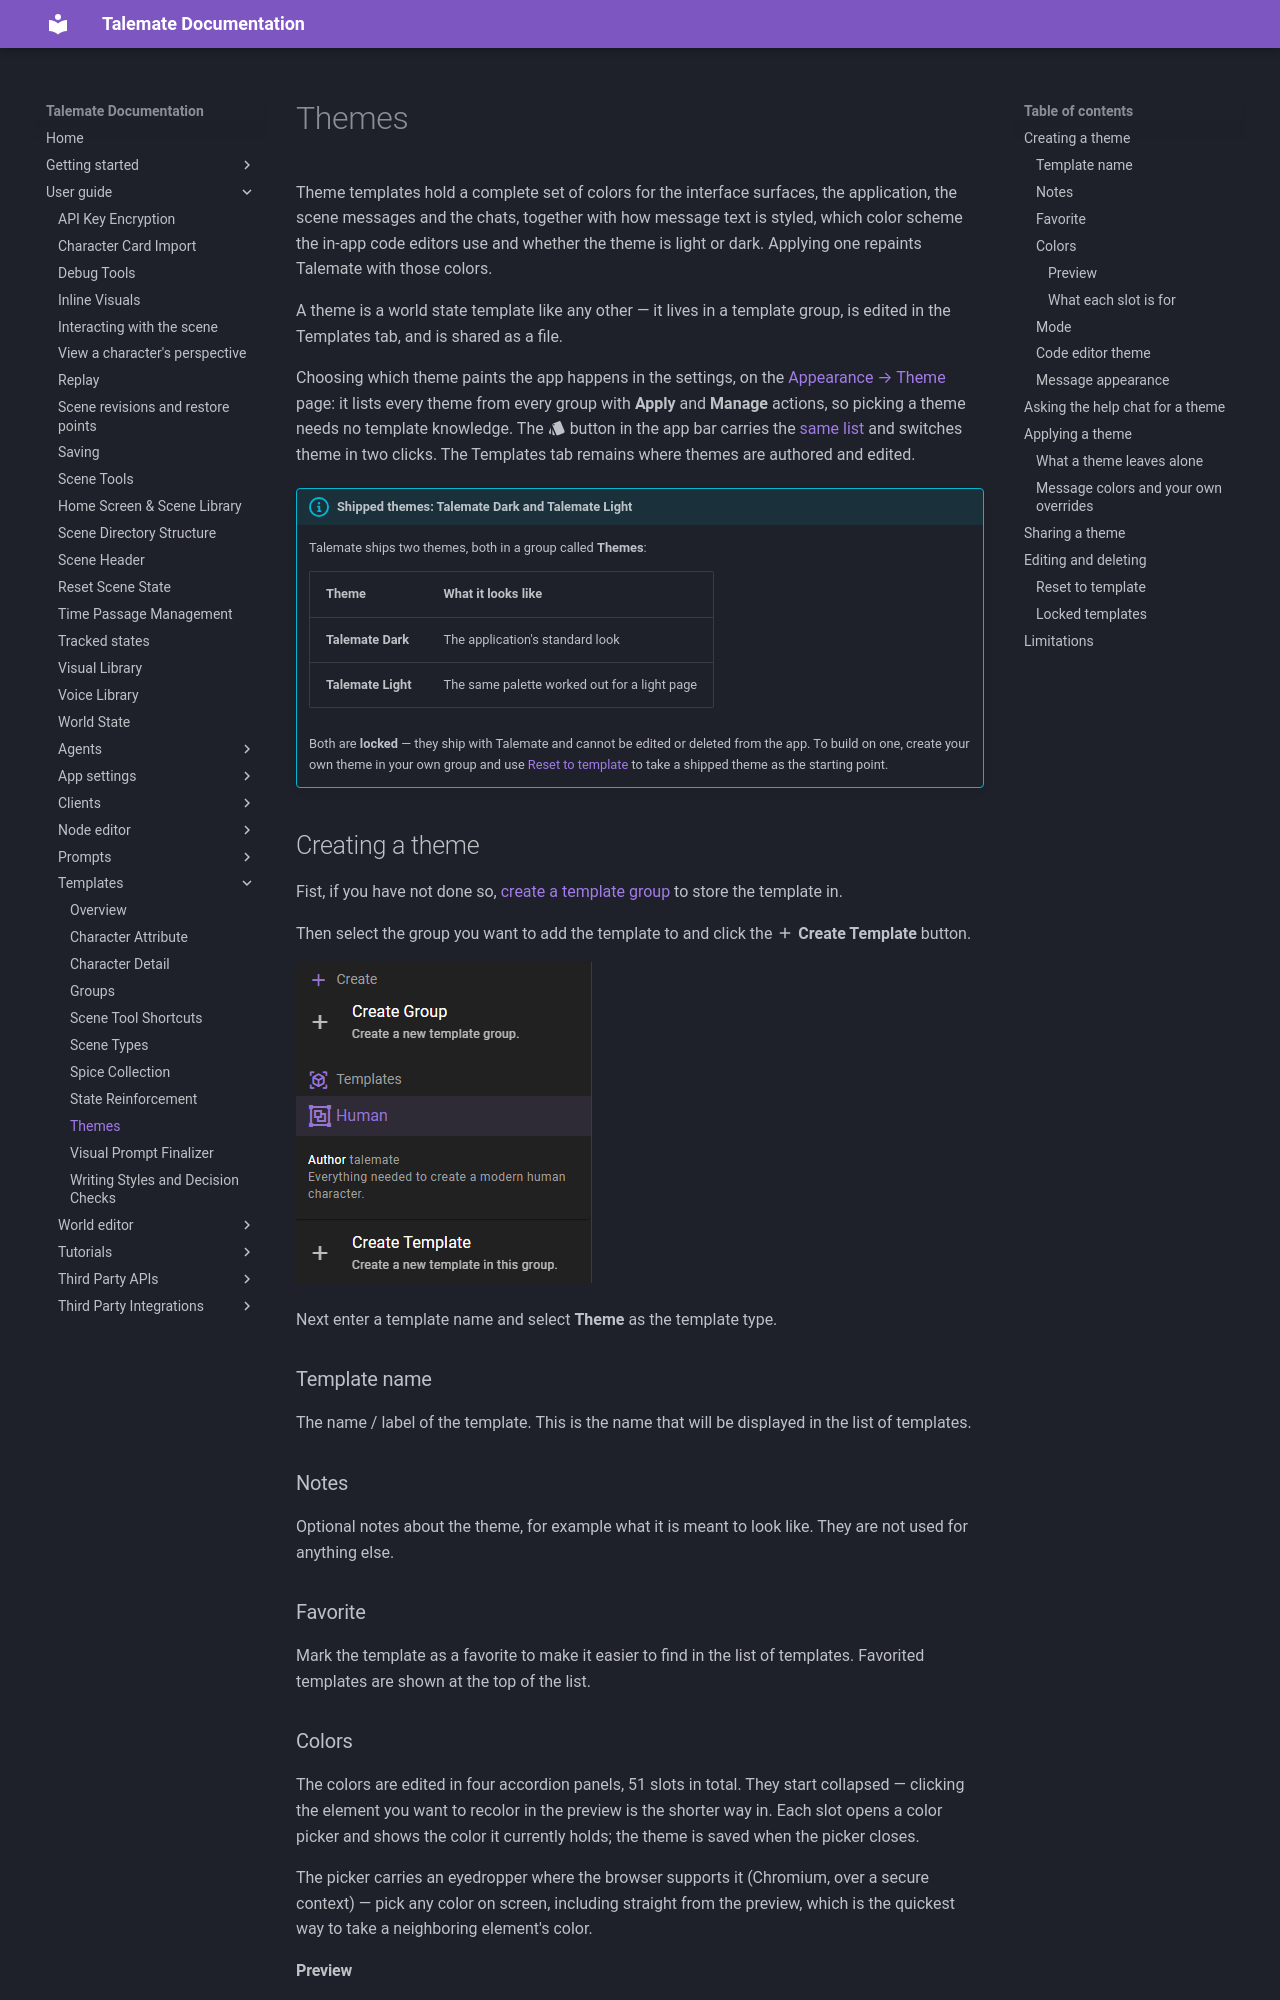

repository: vegu-ai/talemate · page: user-guide/templates/themes/index.html · generator: mkdocs

# Themes

Theme templates hold a complete set of colors for the interface surfaces, the application, the scene messages and the chats, together with how message text is styled, which color scheme the in-app code editors use and whether the theme is light or dark. Applying one repaints Talemate with those colors.

A theme is a world state template like any other — it lives in a template group, is edited in the Templates tab, and is shared as a file.

Choosing which theme paints the app happens in the settings, on the [Appearance → Theme](/talemate/user-guide/app-settings/appearance/#theme) page: it lists every theme from every group with **Apply** and **Manage** actions, so picking a theme needs no template knowledge. The :material-palette-swatch: button in the app bar carries the [same list](/talemate/user-guide/app-settings/appearance/#switching-theme-from-the-app-bar) and switches theme in two clicks. The Templates tab remains where themes are authored and edited.

!!! info "Shipped themes: Talemate Dark and Talemate Light"
    Talemate ships two themes, both in a group called **Themes**:

    | Theme | What it looks like |
    |-------|--------------------|
    | **Talemate Dark** | The application's standard look |
    | **Talemate Light** | The same palette worked out for a light page |

    Both are **locked** — they ship with Talemate and cannot be edited or deleted from the app. To build on one, create your own theme in your own group and use [Reset to template](#reset-to-template) to take a shipped theme as the starting point.

## Creating a theme

--8<-- "docs/snippets/common.md:world-editor-create-group"

Next enter a template name and select **Theme** as the template type.

### Template name

The name / label of the template. This is the name that will be displayed in the list of templates.

### Notes

Optional notes about the theme, for example what it is meant to look like. They are not used for anything else.

### Favorite

Mark the template as a favorite to make it easier to find in the list of templates. Favorited templates are shown at the top of the list.

### Colors

The colors are edited in four accordion panels, 51 slots in total. They start collapsed — clicking the element you want to recolor in the preview is the shorter way in. Each slot opens a color picker and shows the color it currently holds; the theme is saved when the picker closes.

The picker carries an eyedropper where the browser supports it (Chromium, over a secure context) — pick any color on screen, including straight from the preview, which is the quickest way to take a neighboring element's color.
